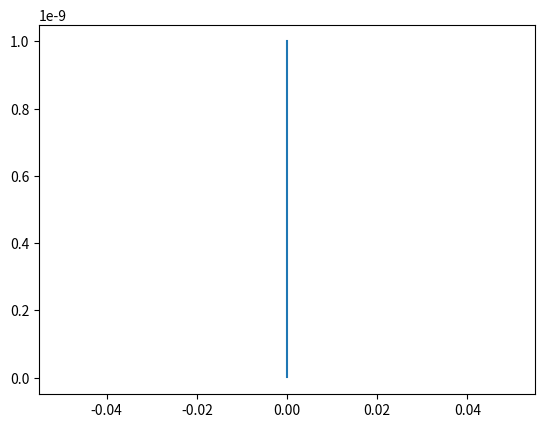

Reproduce this figure in Python.


# Function Diodemodel(kT,I0,n1,Vs,n2)
# kT,I0,n1,Vs,n2

# wave turnon1 = root:Platueautime:turnon1
# wave turnon2 = root:Platueautime:turnon2



# Make/n=1000/o Vsd_model
# make/n=1000/o Isd_model

# wave Vsd_model = Vsd_model
# wave Isd_model = Isd_model

# j 

# for (j=0;j < dimsize(turnon1,0) ; j = j +1)

# i 
# Vrange = 1.5

# for (i=0;i<dimsize(Vsd_model,0); i=i+1)

# Vsd_model[i] = (Vrange/dimsize(Vsd_model,0))*i

# current0 = I0*(np.exp(Vsd_model[i]/(n1*kT))-1)

# if(current0 < turnon1[j])
# 	Isd_model[i] = current0
# else
# 	Isd_model[i] = turnon1[j]
# endif

# current1 = I0*(np.exp((Vsd_model[i]-Vs)/(n2*kT))-1)

# if(Vsd_model[i] > Vs)
# 	if((current1+turnon1[j]) <  turnon2[j] )
# 		Isd_model[i] += current1
# 	else
# 		Isd_model[i] += turnon2[j]
# 	endif
# endif

# duplicate/o Isd_model $("Isd_model_" + num2str(j))

# endfor

# endfor

# end



# Function diodeiterate()
# R = 1
# I0 = 1
# kT = 0.025

# i
# Niter = 3

# make/o/n=(Niter+1) Id,Vd
# make/o/n=(Niter+1) IR,VR

# Vtot,Itot

# Iavg

# Vtot = 1
# Vd[0] = 0.01
# VR[0] = 0.5

# for ( i =0; i<Niter;i=i+1)
# Id[i] = I0*np.exp(Vd[i]/kT)
# IR[i] = VR[i]/R

# Iavg = (Id[i] + IR[i])/2

# Vd[i+1] = kT*np.log(Iavg/I0)
# VR[i+1] = Iavg*R

# if(VR[i+1]>Vtot)
# VR[i+1] = Vtot
# endif

# endfor

# end


import numpy as np
import matplotlib.pyplot as plt

def diodefromI(I0pn,I0SBn,I0SBp, Vshift):
    kT = 0.025
    n = 1.3
    num = 50

    Isd = np.logspace(-13,-9,num)
    Vpn = np.array(range(num))
    Vsb = np.array(range(num))
    Vsbp = np.array(range(num))
    Vtot = np.array(range(num)) 

    for i in range(num):
        Vsbp[i] = -kT*np.log(1-(Isd[i]/I0SBp))

        if (Isd[i]< I0SBn):
            Vpn[i] = n*kT*np.log((Isd[i]/I0pn)+1)
            Vsb[i] = -kT*np.log(1-(Isd[i]/I0SBn))
        else:
            Vpn[i] = n*kT*np.log(((Isd[i]-I0SBn)/I0pn)+1)
            Vsb[i] = Vshift

    Vtot = Vpn +Vsb + Vsbp

    return Isd, Vtot


def WFmodel(phie,phih):
    taue = 5.5e-3
    tauh = 1

    e = 1.6e-19
    kb = 1.38e-23
    h = 6.626e-34
    #C = 1.686e-8
    #C = 7.311e-11
    T = 300

    for i in range(len(phie)):
        I0SBn = ((4*e*kb*taue)/h)*T*np.exp(-(e*phie[i])/(1000*kb*T))
        I0SBp = ((4*e*kb*tauh)/h)*T*np.exp(-(e*phih[i])/(1000*kb*T))
        I0pn = ((8*e*kb*1)/h)*T*np.exp(-(e*1.2*(phih[i]+phie[i]))/(1000*kb*T))
        #I0pn = 3e-14

        tpn = (h/(4*e*kb*T))*I0pn*np.exp((e*0.410)/(kb*T))

        Isd, Vtot = diodefromI(I0pn,I0SBn,I0SBp, 0.9)

    return Isd,Vtot

phie =  [ 0.3,0.25,0.2]
phih =  [ 0.1,0.15,0.2]

Isd, Vtot = WFmodel(phie,phih)

plt.plot(Vtot,Isd)
plt.show()